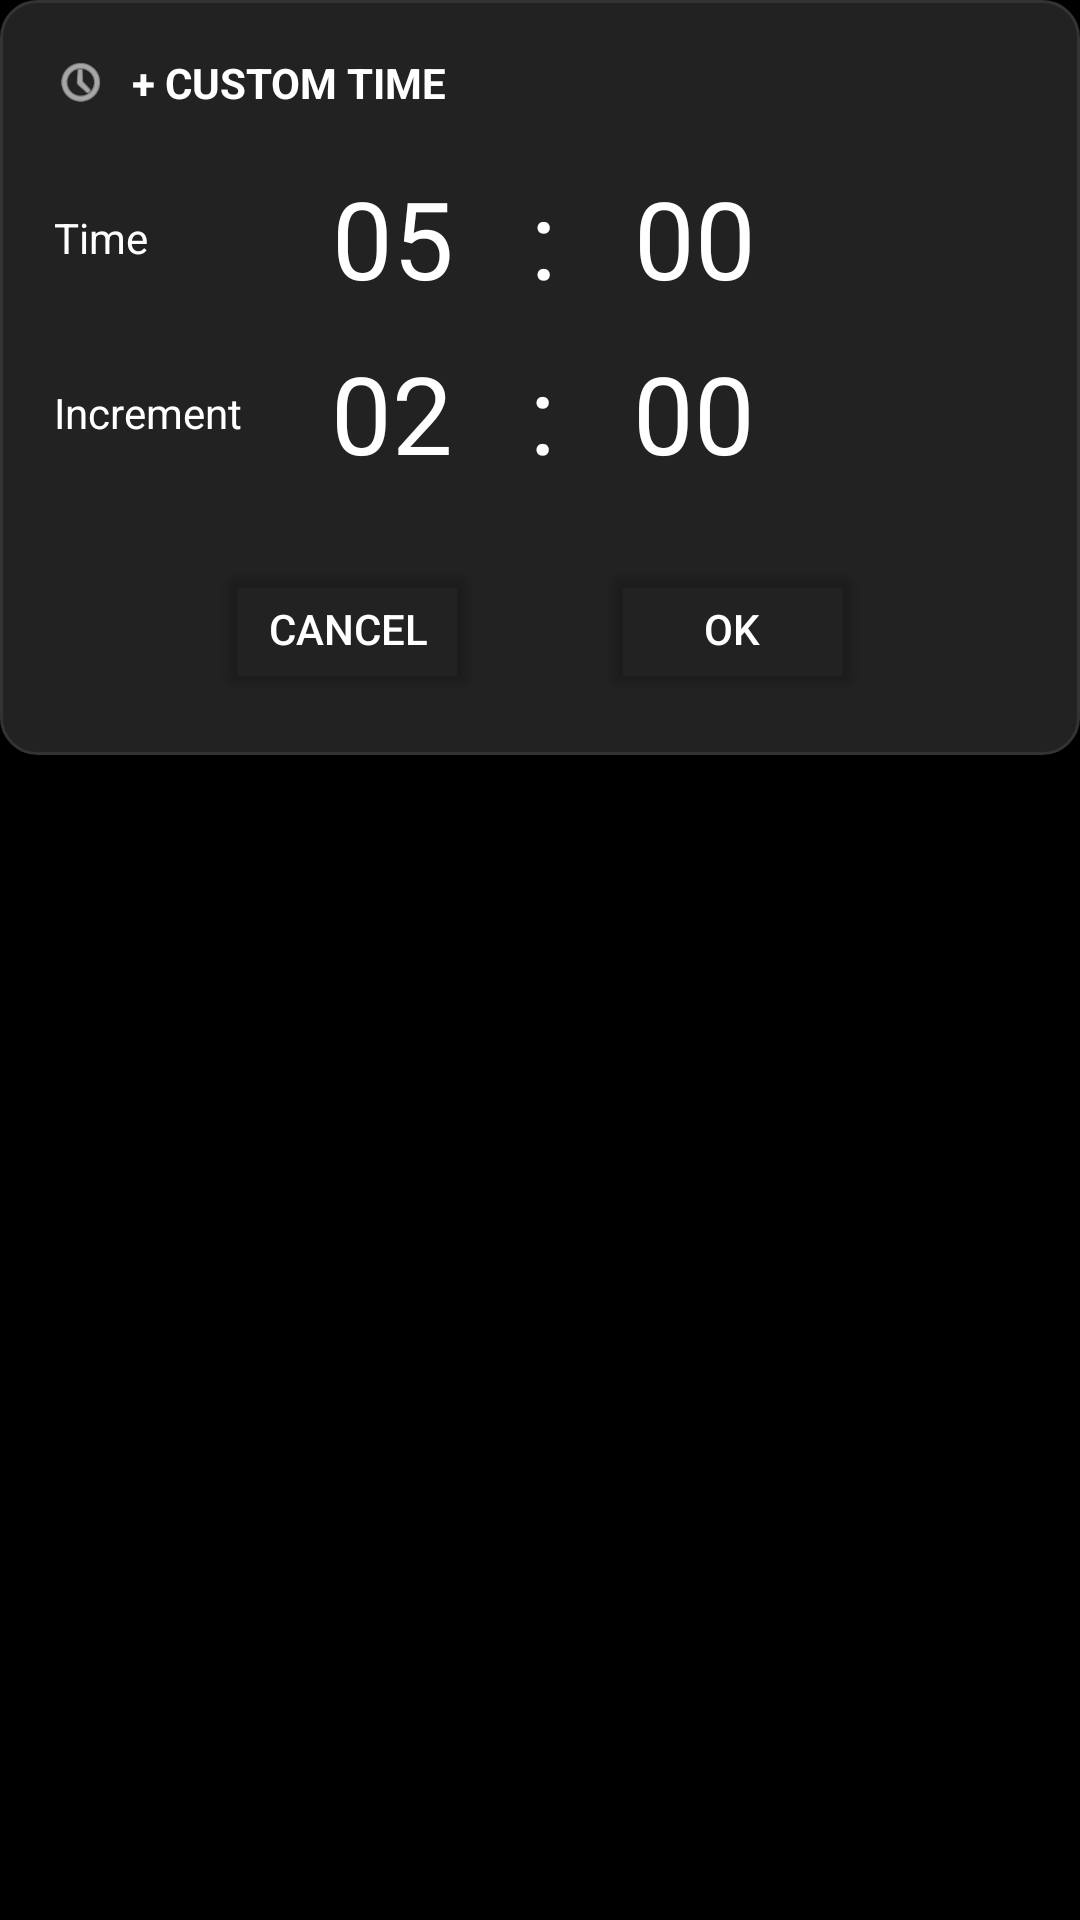

Produce the Android XML layout that renders to this screen, including the resource entries it uses.
<!-- AndroidManifest.xml: application theme Theme.ClockAndTimerApp -->
<!-- res/layout/dialog_custom_time.xml -->
<?xml version="1.0" encoding="utf-8"?>
<LinearLayout xmlns:android="http://schemas.android.com/apk/res/android"
    android:layout_width="match_parent"
    android:layout_height="wrap_content"
    android:orientation="vertical"
    android:background="@android:color/transparent">

    
    <LinearLayout
        android:layout_width="match_parent"
        android:layout_height="wrap_content"
        android:orientation="vertical"
        android:background="@drawable/dialog_card_bg"
        android:padding="18dp">

        
        <LinearLayout
            xmlns:app="http://schemas.android.com/apk/res-auto"
            android:layout_width="match_parent"
            android:layout_height="wrap_content"
            android:orientation="horizontal"
            android:gravity="center_vertical"
            android:paddingBottom="8dp">

            <ImageView
                android:layout_width="18dp"
                android:layout_height="18dp"
                android:layout_marginEnd="8dp"
                app:tint="@android:color/white"
                android:src="@android:drawable/ic_menu_recent_history" />

            <TextView
                android:id="@+id/dialogTitle"
                android:layout_width="wrap_content"
                android:layout_height="wrap_content"
                android:text="+ CUSTOM TIME"
                android:textAllCaps="true"
                android:textColor="@android:color/white"
                android:textSize="14sp"
                android:textStyle="bold" />
        </LinearLayout>

        
        <LinearLayout
            android:layout_width="match_parent"
            android:layout_height="wrap_content"
            android:orientation="horizontal"
            android:gravity="center_vertical"
            android:layout_marginTop="10dp">

            <TextView
                android:layout_width="63dp"
                android:layout_height="wrap_content"
                android:layout_marginEnd="10dp"
                android:text="Time"
                android:textColor="@android:color/white"
                android:textSize="14sp" />

            <EditText
                android:id="@+id/etTimeMin"
                android:layout_width="80dp"
                android:layout_height="wrap_content"
                android:gravity="center"
                android:inputType="number"
                android:text="05"
                android:textSize="36sp"
                android:textColor="@android:color/white"
                android:background="@android:color/transparent"
                android:cursorVisible="true"
                android:selectAllOnFocus="true"
                android:imeOptions="flagNoExtractUi" />

            <TextView
                android:layout_width="wrap_content"
                android:layout_height="wrap_content"
                android:text=":"
                android:textColor="@android:color/white"
                android:textSize="36sp"
                android:layout_marginLeft="6dp"
                android:layout_marginRight="6dp" />

            <EditText
                android:id="@+id/etTimeSec"
                android:layout_width="80dp"
                android:layout_height="wrap_content"
                android:background="@android:color/transparent"
                android:cursorVisible="true"
                android:gravity="center"
                android:imeOptions="flagNoExtractUi"
                android:inputType="number"
                android:selectAllOnFocus="true"
                android:text="00"
                android:textColor="@android:color/white"
                android:textSize="36sp" />
        </LinearLayout>

        
        <LinearLayout
            android:layout_width="match_parent"
            android:layout_height="wrap_content"
            android:orientation="horizontal"
            android:gravity="center_vertical"
            android:layout_marginTop="10dp">

            <TextView
                android:layout_width="wrap_content"
                android:layout_height="wrap_content"
                android:text="Increment"
                android:textColor="@android:color/white"
                android:textSize="14sp"
                android:layout_marginEnd="10dp" />

            <EditText
                android:id="@+id/etIncMin"
                android:layout_width="80dp"
                android:layout_height="wrap_content"
                android:gravity="center"
                android:inputType="number"
                android:text="02"
                android:textSize="36sp"
                android:textColor="@android:color/white"
                android:background="@android:color/transparent"
                android:cursorVisible="true"
                android:selectAllOnFocus="true"
                android:imeOptions="flagNoExtractUi" />

            <TextView
                android:layout_width="wrap_content"
                android:layout_height="wrap_content"
                android:text=":"
                android:textColor="@android:color/white"
                android:textSize="36sp"
                android:layout_marginLeft="6dp"
                android:layout_marginRight="6dp" />

            <EditText
                android:id="@+id/etIncSec"
                android:layout_width="80dp"
                android:layout_height="wrap_content"
                android:gravity="center"
                android:inputType="number"
                android:text="00"
                android:textSize="36sp"
                android:textColor="@android:color/white"
                android:background="@android:color/transparent"
                android:cursorVisible="true"
                android:selectAllOnFocus="true"
                android:imeOptions="flagNoExtractUi" />
        </LinearLayout>

        
        <LinearLayout
            android:layout_width="match_parent"
            android:layout_height="wrap_content"
            android:orientation="horizontal"
            android:gravity="center"
            android:paddingTop="16dp"
            android:layout_marginTop="8dp">

            <Button
                android:id="@+id/btnCustomCancelCustom"
                android:layout_width="wrap_content"
                android:layout_height="wrap_content"
                android:text="CANCEL"
                android:textAllCaps="true"
                android:backgroundTint="@android:color/transparent"
                android:textColor="@android:color/white" />

            <View
                android:layout_width="40dp"
                android:layout_height="1dp" />

            <Button
                android:id="@+id/btnCustomSaveCustom"
                android:layout_width="wrap_content"
                android:layout_height="wrap_content"
                android:text="OK"
                android:textAllCaps="true"
                android:backgroundTint="@android:color/transparent"
                android:textColor="@android:color/white" />
        </LinearLayout>

    </LinearLayout>
</LinearLayout>
<!-- resources referenced by this layout -->
<resources>
  <!-- drawable dialog_card_bg (drawable) -->
  <?xml version="1.0" encoding="utf-8"?>
  <shape xmlns:android="http://schemas.android.com/apk/res/android"
      android:shape="rectangle">
      <solid android:color="#222222" />
      <corners android:radius="12dp" />
      <padding android:left="8dp" android:top="8dp" android:right="8dp" android:bottom="8dp"/>
      
      <stroke android:width="1dp" android:color="#333333"/>
  </shape>
  <style name="Theme.ClockAndTimerApp" parent="Theme.Material3.Dark.NoActionBar">
  
          
          <item name="colorPrimary">@color/accent_blue</item>
          <item name="colorPrimaryDark">@color/accent_blue</item>
          <item name="colorAccent">@color/accent_blue</item>
  
          
          <item name="android:colorBackground">@color/background_dark</item>
          <item name="colorSurface">@color/surface_dark</item>
          <item name="colorOnBackground">@color/text_primary</item>
  
          
          <item name="android:textColorPrimary">@color/text_primary</item>
          <item name="android:textColorSecondary">@color/text_secondary</item>
  
          
          <item name="android:statusBarColor">@color/background_dark</item>
          <item name="android:navigationBarColor">@color/background_dark</item>
      </style>
  <color name="accent_blue">#448AFF</color>
  <color name="background_dark">#000000</color>
  <color name="surface_dark">#0D0D0D</color>
  <color name="text_primary">#FFFFFF</color>
  <color name="text_secondary">#B3B3B3</color>
</resources>
